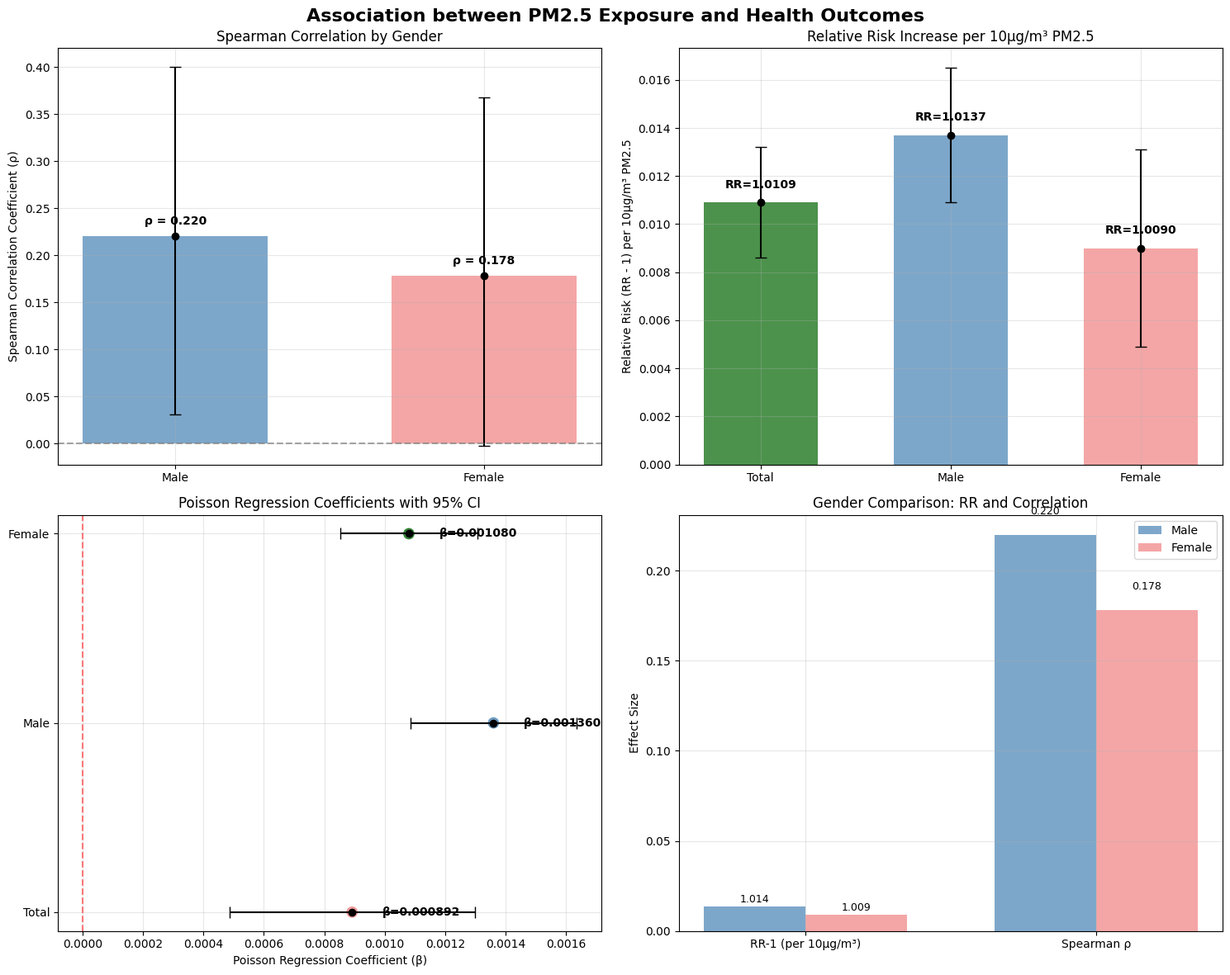

Write Python code to recreate this figure.
import matplotlib.pyplot as plt
import numpy as np
import pandas as pd

# 设置样式
plt.style.use('default')

# 创建数据
data = {
    'Group': ['Total', 'Male', 'Female'],
    'Spearman_rho': [None, 0.220, 0.178],
    'Spearman_lower': [None, 0.031, -0.002],
    'Spearman_upper': [None, 0.400, 0.368],
    'RR_per_10ug': [1.0109, 1.0137, 1.0090],
    'RR_lower': [1.0086, 1.0109, 1.0049],
    'RR_upper': [1.0132, 1.0165, 1.0131],
    'P_value': [0.0000, 0.0000, 0.0000]
}

df = pd.DataFrame(data)

# 创建画布
fig, ((ax1, ax2), (ax3, ax4)) = plt.subplots(2, 2, figsize=(15, 12))
fig.suptitle('Association between PM2.5 Exposure and Health Outcomes', fontsize=16, fontweight='bold')

# 图表1: 斯皮尔曼相关系数（仅男性和女性）
ax1.bar([1, 2], df.loc[1:, 'Spearman_rho'], color=['steelblue', 'lightcoral'], 
        alpha=0.7, width=0.6)
ax1.errorbar([1, 2], df.loc[1:, 'Spearman_rho'], 
             yerr=[df.loc[1:, 'Spearman_rho'] - df.loc[1:, 'Spearman_lower'], 
                   df.loc[1:, 'Spearman_upper'] - df.loc[1:, 'Spearman_rho']],
             fmt='o', color='black', capsize=5)
ax1.set_xticks([1, 2])
ax1.set_xticklabels(['Male', 'Female'])
ax1.set_ylabel('Spearman Correlation Coefficient (ρ)')
ax1.set_title('Spearman Correlation by Gender')
ax1.grid(True, alpha=0.3)
ax1.axhline(y=0, color='gray', linestyle='--', alpha=0.7)

# 在柱子上添加数值
for i, (idx, row) in enumerate(df.loc[1:].iterrows()):
    ax1.text(i+1, row['Spearman_rho'] + 0.01, f'ρ = {row["Spearman_rho"]:.3f}', 
             ha='center', va='bottom', fontweight='bold')

# 图表2: 每10μg/m³ PM2.5的相对风险
groups = df['Group']
x_pos = np.arange(len(groups))
bars = ax2.bar(x_pos, df['RR_per_10ug'] - 1, color=['darkgreen', 'steelblue', 'lightcoral'], 
               alpha=0.7, width=0.6)
ax2.errorbar(x_pos, df['RR_per_10ug'] - 1, 
             yerr=[df['RR_per_10ug'] - df['RR_lower'], df['RR_upper'] - df['RR_per_10ug']],
             fmt='o', color='black', capsize=5)
ax2.set_xticks(x_pos)
ax2.set_xticklabels(groups)
ax2.set_ylabel('Relative Risk (RR - 1) per 10μg/m³ PM2.5')
ax2.set_title('Relative Risk Increase per 10μg/m³ PM2.5')
ax2.grid(True, alpha=0.3)

# 在柱子上添加RR值
for i, (bar, rr) in enumerate(zip(bars, df['RR_per_10ug'])):
    height = bar.get_height()
    ax2.text(bar.get_x() + bar.get_width()/2., height + 0.0005, f'RR={rr:.4f}', 
             ha='center', va='bottom', fontweight='bold')

# 图表3: 泊松回归系数的森林图
coefficients = [0.001080, 0.001360, 0.000892]
ci_lower = [0.000852, 0.001085, 0.000486]
ci_upper = [0.001308, 0.001636, 0.001298]

y_pos = [2, 1, 0]
ax3.errorbar(coefficients, y_pos, xerr=[np.array(coefficients) - np.array(ci_lower), 
                                       np.array(ci_upper) - np.array(coefficients)], 
             fmt='o', color='black', capsize=5)
ax3.scatter(coefficients, y_pos, s=80, color=['darkgreen', 'steelblue', 'lightcoral'], 
           alpha=0.7)
ax3.set_yticks(y_pos)
ax3.set_yticklabels(['Female', 'Male', 'Total'])
ax3.set_xlabel('Poisson Regression Coefficient (β)')
ax3.set_title('Poisson Regression Coefficients with 95% CI')
ax3.axvline(x=0, color='red', linestyle='--', alpha=0.5)
ax3.grid(True, alpha=0.3)

# 添加系数值
for i, (coef, y) in enumerate(zip(coefficients, y_pos)):
    ax3.text(coef + 0.0001, y, f'β={coef:.6f}', va='center', fontweight='bold')

# 图表4: 性别比较 - 相对风险
gender_groups = ['Male', 'Female']
male_rr = [df.loc[1, 'RR_per_10ug'], df.loc[1, 'Spearman_rho']]
female_rr = [df.loc[2, 'RR_per_10ug'], df.loc[2, 'Spearman_rho']]

x = np.arange(len(gender_groups))
width = 0.35

bars1 = ax4.bar(x - width/2, [male_rr[0] - 1, male_rr[1]], width, label='Male', 
                color='steelblue', alpha=0.7)
bars2 = ax4.bar(x + width/2, [female_rr[0] - 1, female_rr[1]], width, label='Female', 
                color='lightcoral', alpha=0.7)

ax4.set_xticks(x)
ax4.set_xticklabels(['RR-1 (per 10μg/m³)', 'Spearman ρ'])
ax4.set_ylabel('Effect Size')
ax4.set_title('Gender Comparison: RR and Correlation')
ax4.legend()
ax4.grid(True, alpha=0.3)

# 添加数值标签
for bars in [bars1, bars2]:
    for bar in bars:
        height = bar.get_height()
        if bar.get_x() < 0.5:  # RR bars
            value = height + 1
            ax4.text(bar.get_x() + bar.get_width()/2., height + 0.001, f'{value:.3f}', 
                    ha='center', va='bottom', fontsize=9)
        else:  # Correlation bars
            ax4.text(bar.get_x() + bar.get_width()/2., height + 0.01, f'{height:.3f}', 
                    ha='center', va='bottom', fontsize=9)

plt.tight_layout()
plt.show()

# 创建汇总表格
print("\nSummary Table of Results:")
print("="*80)
print(f"{'Group':<10} {'Spearman ρ':<15} {'95% CI':<25} {'RR per 10μg/m³':<15} {'95% CI':<25}")
print("-"*80)
for i, row in df.iterrows():
    if pd.isna(row['Spearman_rho']):
        spearman_ci = "N/A"
        spearman_str = "N/A"
    else:
        spearman_ci = f"[{row['Spearman_lower']:.3f}, {row['Spearman_upper']:.3f}]"
        spearman_str = f"{row['Spearman_rho']:.3f}"
    
    rr_ci = f"[{row['RR_lower']:.4f}, {row['RR_upper']:.4f}]"
    print(f"{row['Group']:<10} {spearman_str:<15} {spearman_ci:<25} {row['RR_per_10ug']:<15.4f} {rr_ci:<25}")

print("="*80)
